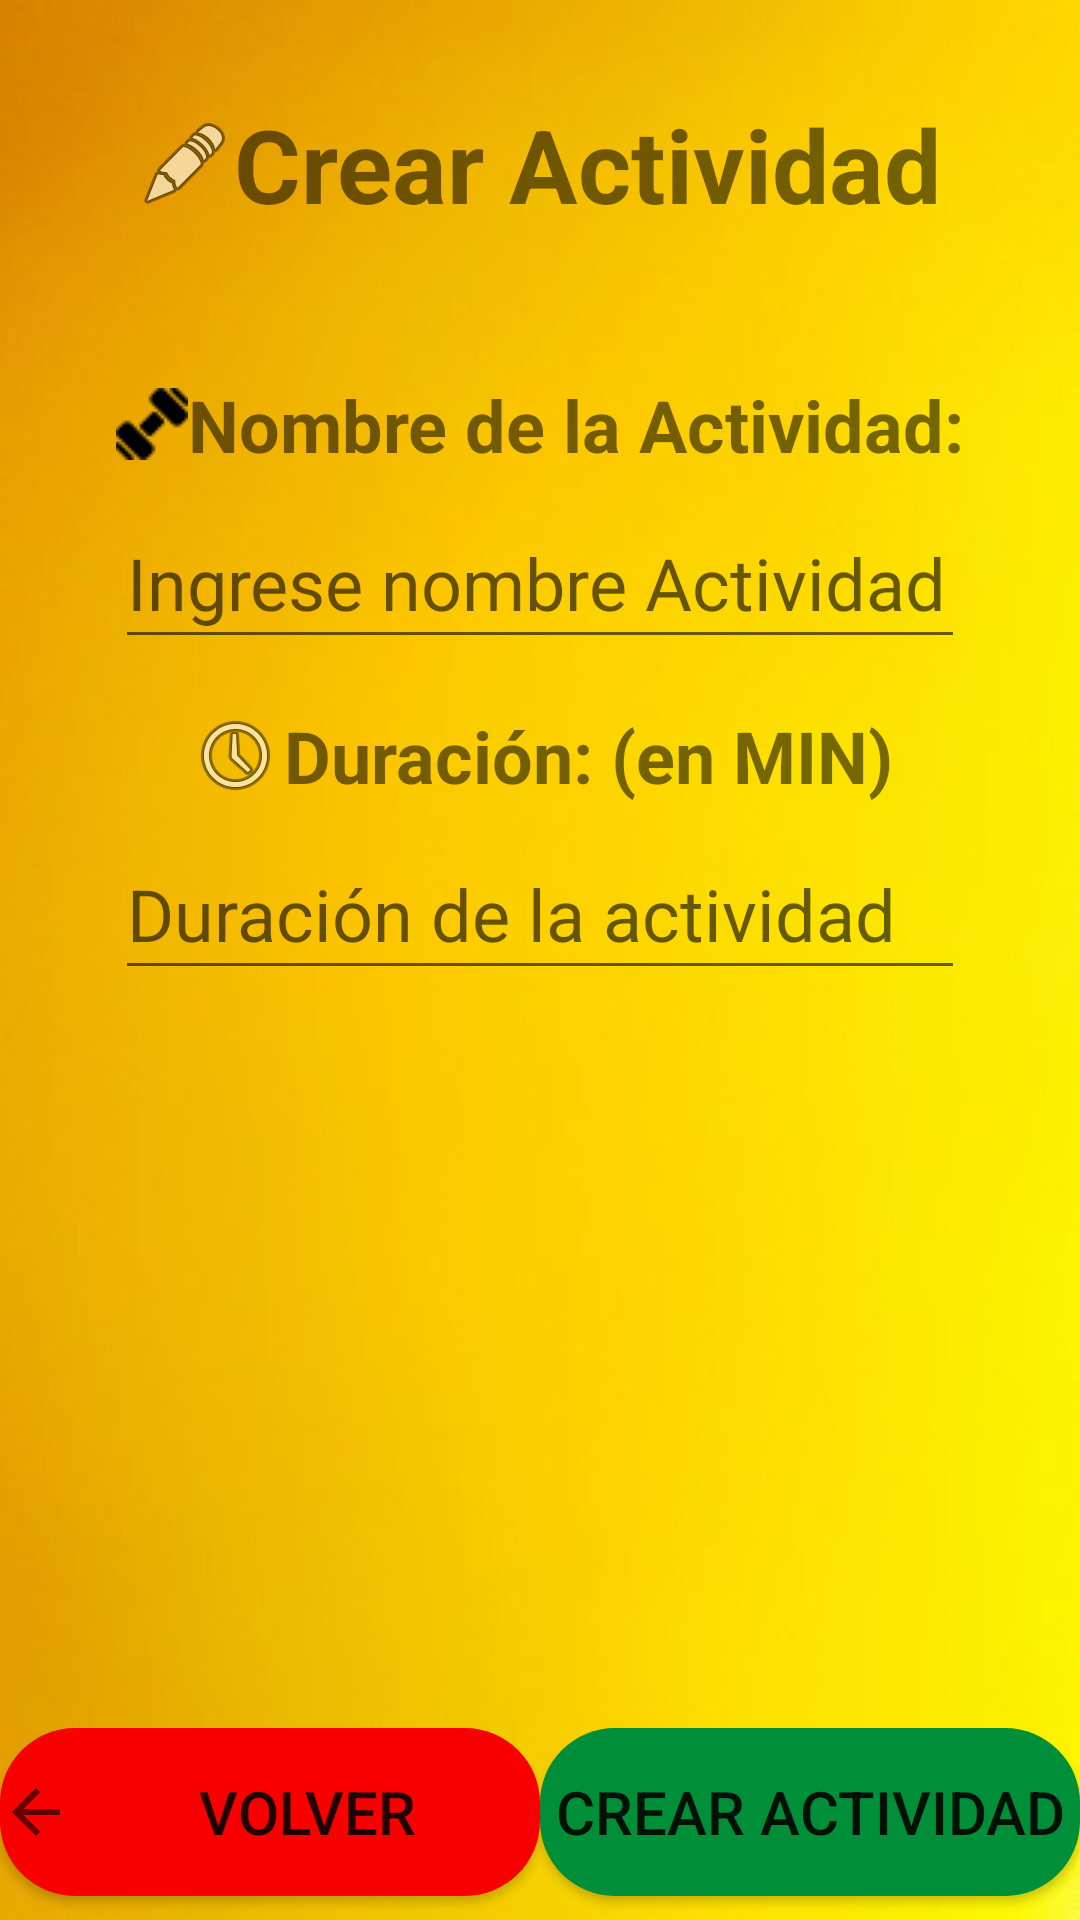

Here is an Android app screen rendered from its layout file. Give the layout XML and the strings, colors and styles it references.
<!-- AndroidManifest.xml: application theme Theme.GimnasioGrupo3 -->
<!-- res/layout/fragment_crear_actividad.xml -->
<?xml version="1.0" encoding="utf-8"?>
<androidx.constraintlayout.widget.ConstraintLayout xmlns:android="http://schemas.android.com/apk/res/android"
    xmlns:app="http://schemas.android.com/apk/res-auto"
    xmlns:tools="http://schemas.android.com/tools"
    android:id="@+id/frameLayoutActividad"
    android:layout_width="match_parent"
    android:layout_height="match_parent"
    tools:context=".fragments.actividades.CrearActividad"
    android:background="@drawable/fondo_iniciar">

    <TextView
        android:id="@+id/titleCrearActividad"
        android:layout_width="wrap_content"
        android:layout_height="wrap_content"
        android:layout_marginBottom="32dp"
        android:drawableLeft="@android:drawable/ic_menu_edit"
        android:gravity="center"
        android:paddingTop="32dp"
        android:paddingBottom="16dp"
        android:text="Crear Actividad"
        android:textSize="34sp"
        android:textStyle="bold"
        app:layout_constraintBottom_toTopOf="@+id/textViewNombre"
        app:layout_constraintEnd_toEndOf="parent"
        app:layout_constraintHorizontal_bias="0.497"
        app:layout_constraintStart_toStartOf="parent"
        app:layout_constraintTop_toTopOf="parent" />

    <TextView
        android:id="@+id/textViewNombre"
        android:layout_width="wrap_content"
        android:layout_height="wrap_content"
        android:layout_marginBottom="8dp"
        android:drawableLeft="@drawable/actividad_item"
        android:text="Nombre de la Actividad:"
        android:textAlignment="textStart"
        android:textSize="24sp"
        android:textStyle="bold"
        app:layout_constraintBottom_toTopOf="@+id/editNombreActividad"
        app:layout_constraintEnd_toEndOf="parent"
        app:layout_constraintStart_toStartOf="parent"
        app:layout_constraintTop_toBottomOf="@+id/titleCrearActividad" />

    <EditText
        android:id="@+id/editNombreActividad"
        android:layout_width="wrap_content"
        android:layout_height="54dp"
        android:layout_marginBottom="16dp"
        android:ems="10"
        android:hint="Ingrese nombre Actividad"
        android:inputType="text"
        android:textSize="24sp"
        app:layout_constraintBottom_toTopOf="@+id/textViewDuracion"
        app:layout_constraintEnd_toEndOf="parent"
        app:layout_constraintStart_toStartOf="parent"
        app:layout_constraintTop_toBottomOf="@+id/textViewNombre" />

    <TextView
        android:id="@+id/textViewDuracion"
        android:layout_width="wrap_content"
        android:layout_height="wrap_content"
        android:layout_marginBottom="8dp"
        android:drawableLeft="@android:drawable/ic_menu_recent_history"
        android:text="Duración: (en MIN)"
        android:textAlignment="textStart"
        android:textSize="24sp"
        android:textStyle="bold"
        app:layout_constraintBottom_toTopOf="@+id/editDuracion"
        app:layout_constraintEnd_toEndOf="parent"
        app:layout_constraintStart_toStartOf="parent"
        app:layout_constraintTop_toBottomOf="@+id/editNombreActividad" />

    <EditText
        android:id="@+id/editDuracion"
        android:layout_width="wrap_content"
        android:layout_height="54dp"
        android:layout_marginStart="16dp"
        android:layout_marginTop="8dp"
        android:layout_marginEnd="16dp"
        android:ems="10"
        android:hint="Duración de la actividad"
        android:inputType="number"
        android:textSize="24sp"
        app:layout_constraintEnd_toEndOf="parent"
        app:layout_constraintStart_toStartOf="parent"
        app:layout_constraintTop_toBottomOf="@+id/textViewDuracion" />

    <Button
        android:id="@+id/actividadCrear"
        android:layout_width="180dp"
        android:layout_height="56dp"
        android:layout_marginBottom="8dp"
        android:background="@drawable/button_rounded"
        android:text="Crear Actividad"
        android:textSize="20sp"
        app:layout_constraintBottom_toBottomOf="parent"
        app:layout_constraintEnd_toEndOf="parent"
        app:layout_constraintStart_toEndOf="@+id/volver" />

    <Button
        android:id="@+id/volver"
        android:layout_width="180dp"
        android:layout_height="56dp"
        android:layout_marginBottom="8dp"
        android:background="@drawable/button_rounded_red"
        android:drawableLeft="?attr/actionModeCloseDrawable"
        android:drawablePadding="1dp"
        android:text="Volver"
        android:textSize="20sp"
        app:layout_constraintBottom_toBottomOf="parent"
        app:layout_constraintEnd_toStartOf="@+id/actividadCrear"
        app:layout_constraintStart_toStartOf="parent" />

</androidx.constraintlayout.widget.ConstraintLayout>
<!-- resources referenced by this layout -->
<resources>
  <!-- drawable actividad_item: png bitmap (drawable, 462 bytes) -->
  <!-- drawable button_rounded (drawable) -->
  <?xml version="1.0" encoding="utf-8"?>
  <shape xmlns:android="http://schemas.android.com/apk/res/android">
      <corners android:radius="25dp"/>
      <solid android:color="@color/verdeSesion"/>
  </shape>
  <!-- drawable button_rounded_red (drawable) -->
  <?xml version="1.0" encoding="utf-8"?>
  <shape xmlns:android="http://schemas.android.com/apk/res/android">
      <corners android:radius="25dp"/>
      <solid android:color="@color/red"/>
  </shape>
  <!-- drawable fondo_iniciar: jpg bitmap (drawable, 10278 bytes) -->
  <style name="Theme.GimnasioGrupo3" parent="Base.Theme.GimnasioGrupo3" />
  <color name="verdeSesion">#008F39</color>
  <color name="red">#F80000</color>
  <style name="Base.Theme.GimnasioGrupo3" parent="Theme.AppCompat.Light.NoActionBar">
          
          
      </style>
</resources>
